4-way image classification set "achira_image_classify" from GitHub (heroorkrishna/achira_image_classify); label vocabulary: disc, gear, hexagon, square.

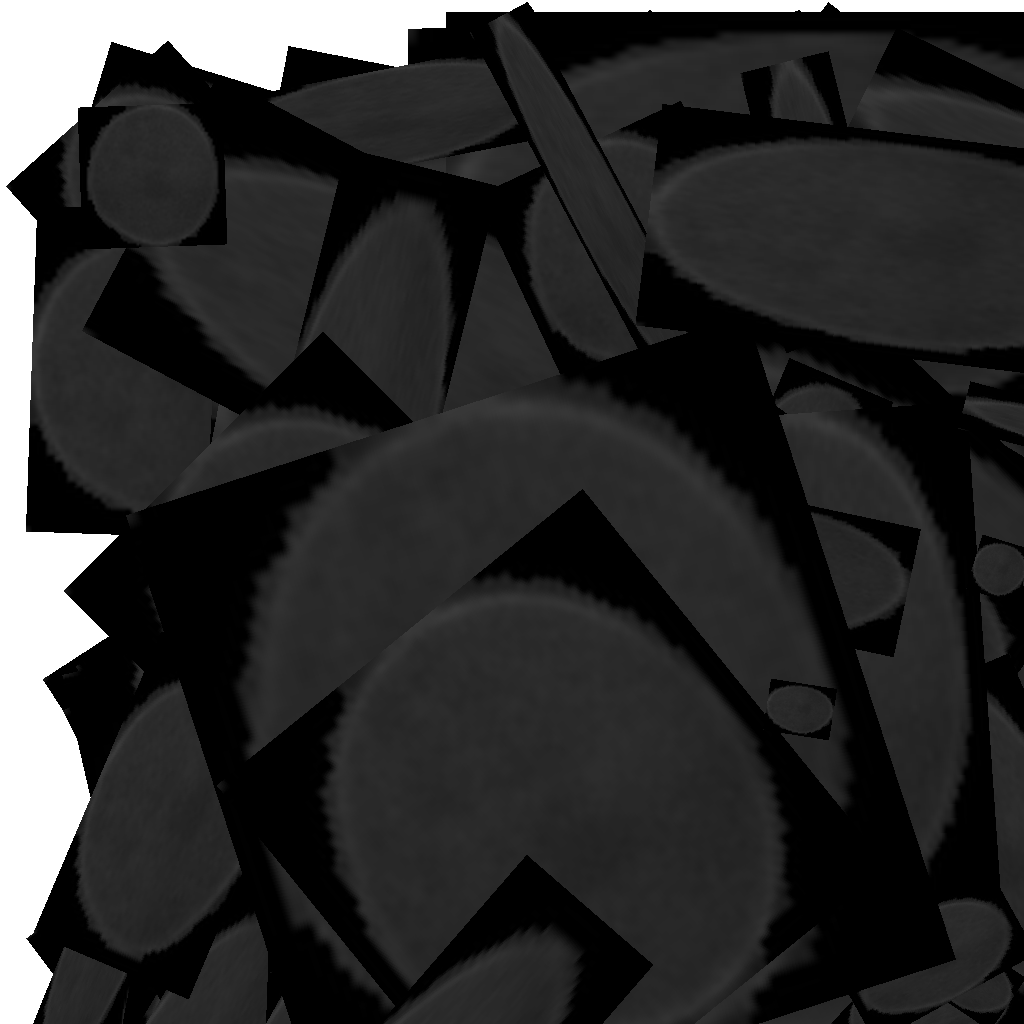
Label: disc

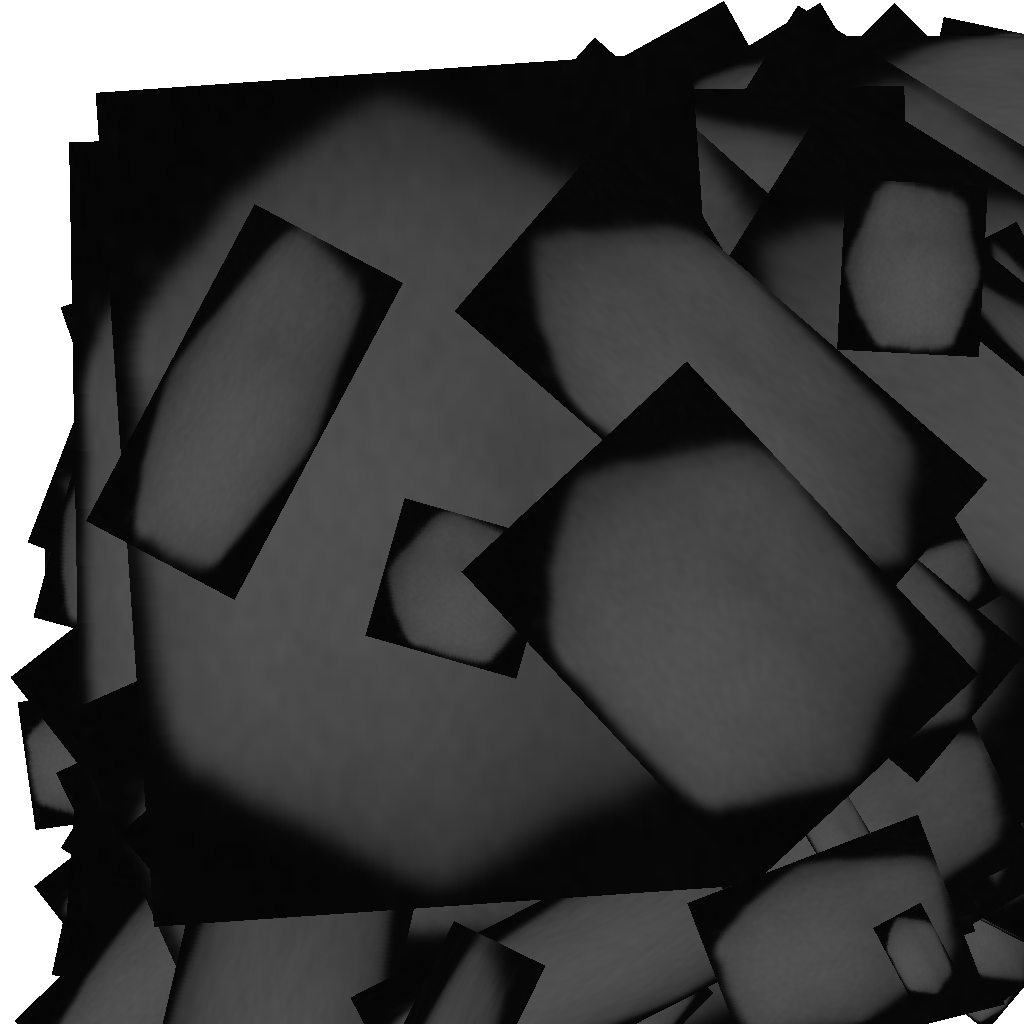
Label: hexagon

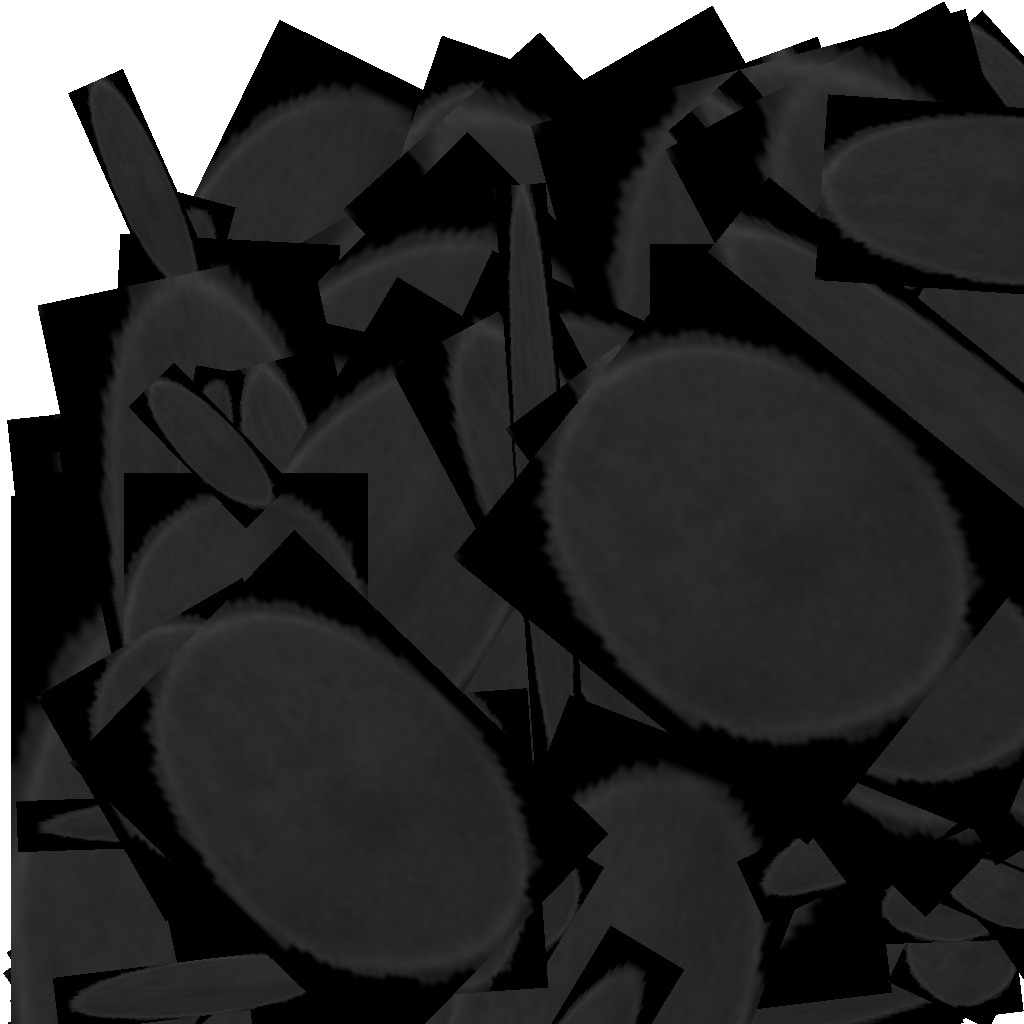
Label: disc

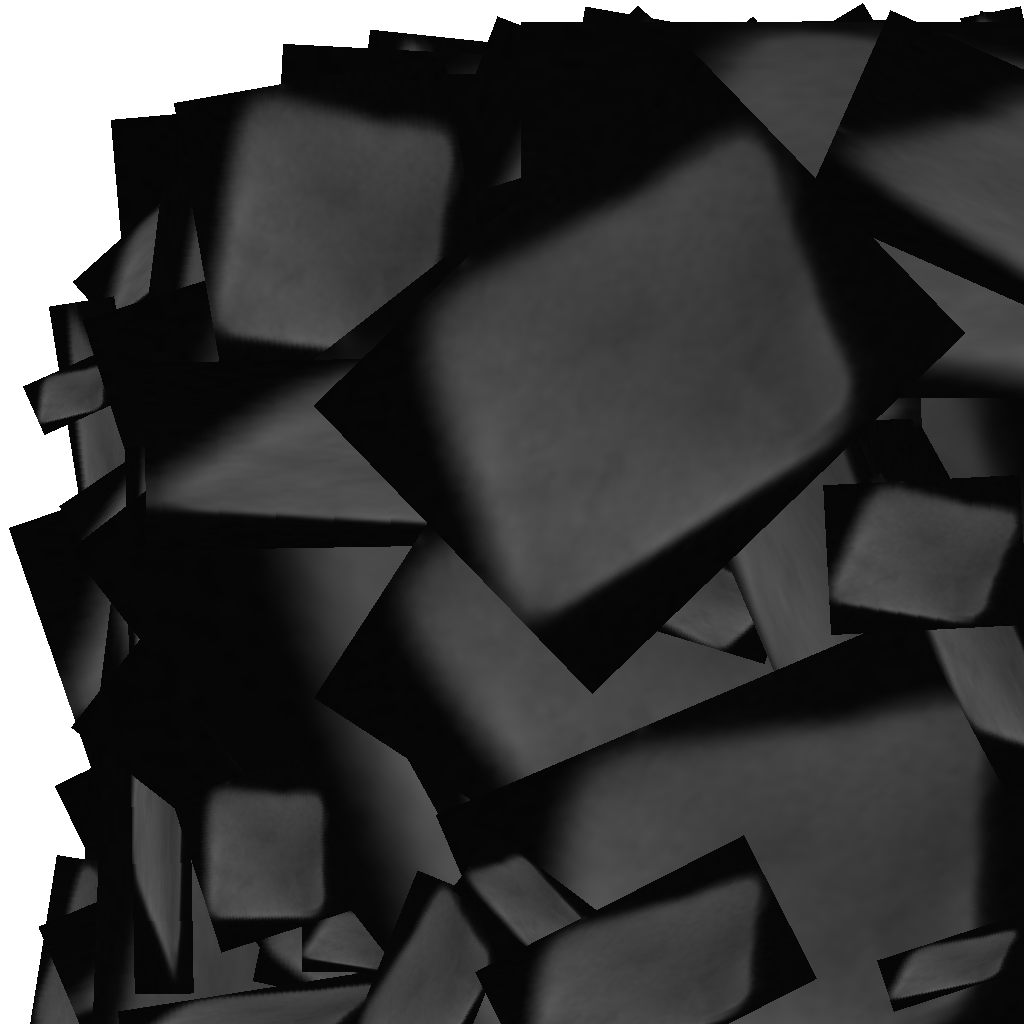
Label: square

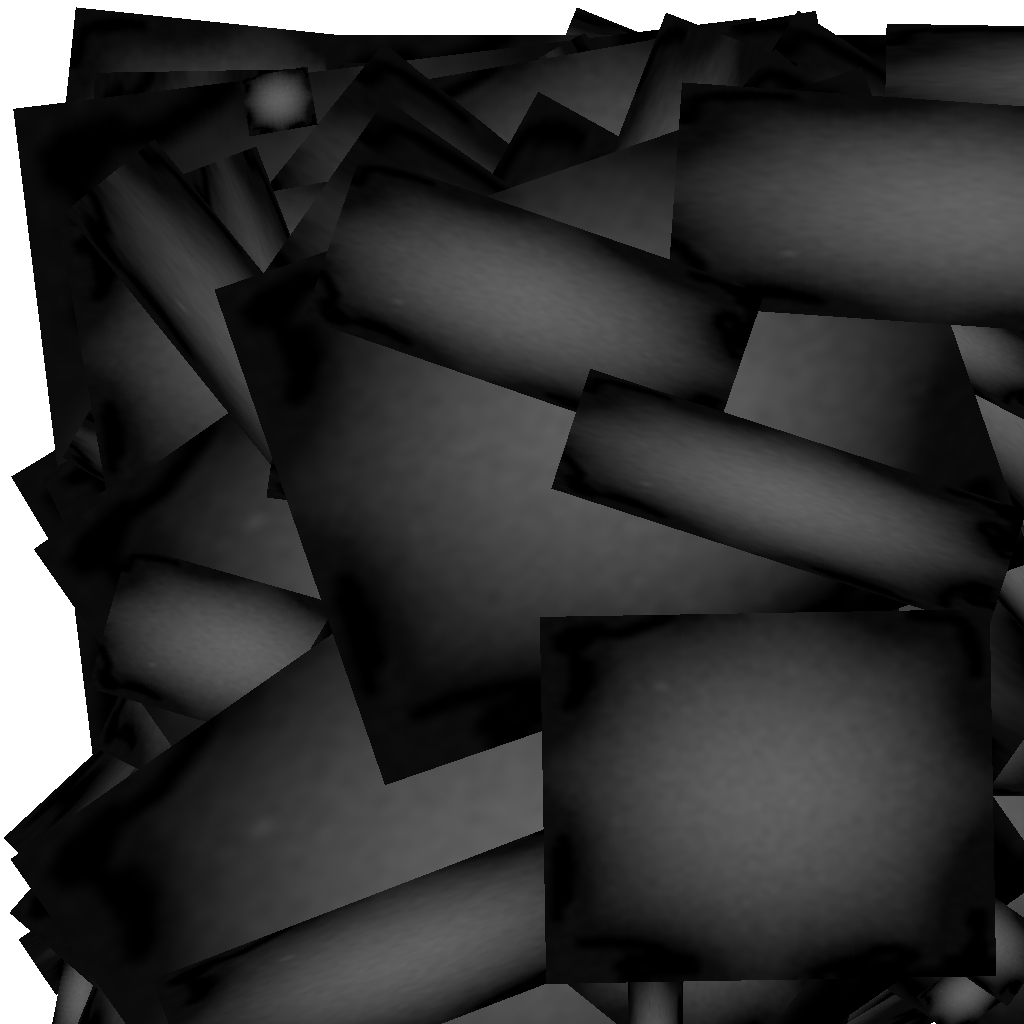
Label: gear

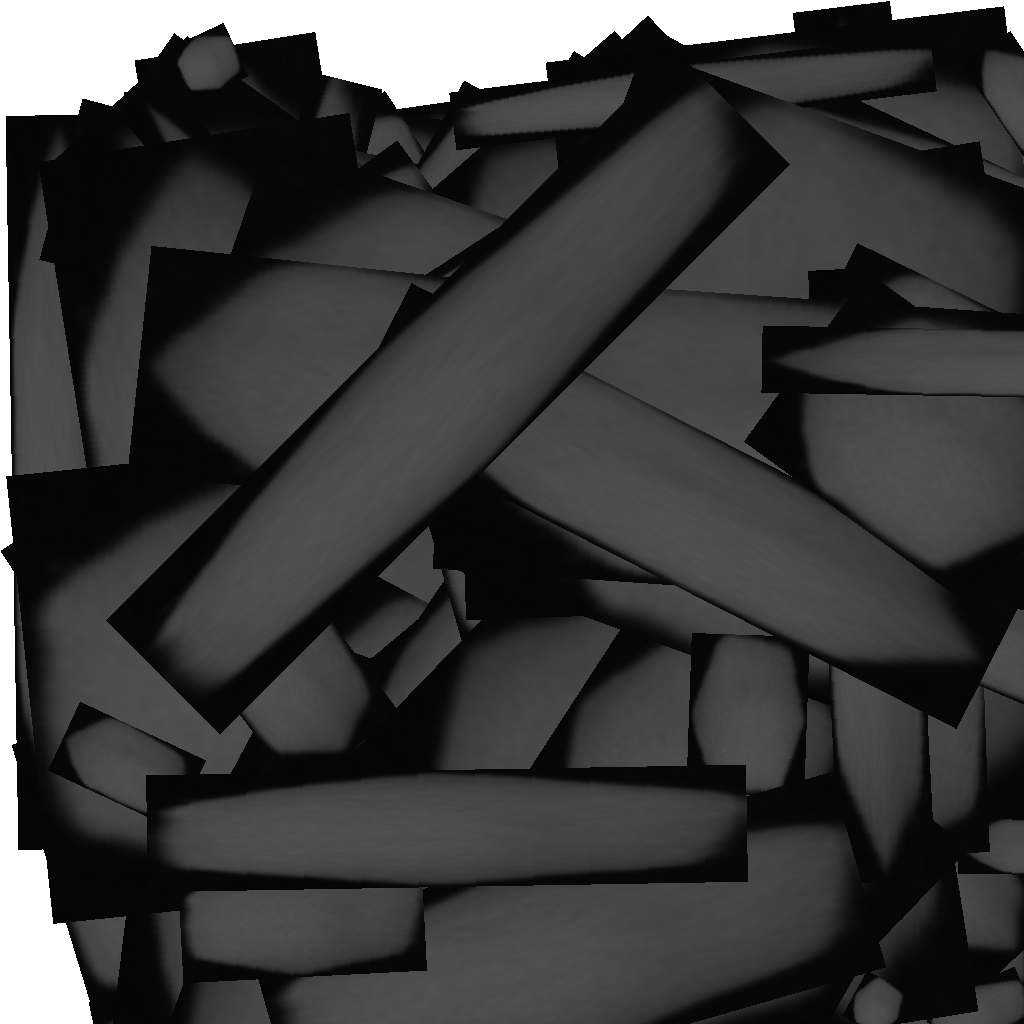
Label: hexagon
